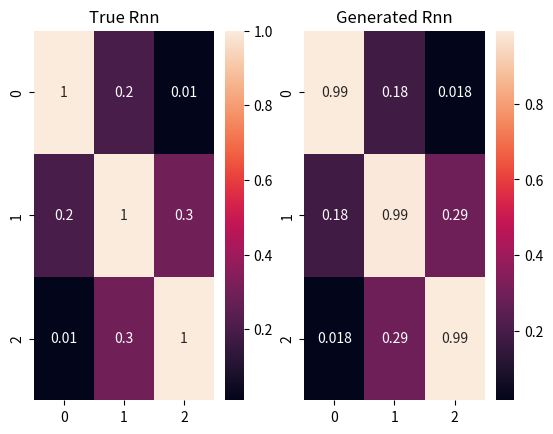

The script that saved this image:
"""
@file noise.py
@brief Noise generator functions

Functions for generating various noise fields
including white, colored, Toeplitz, Block Diagonal,
etc...
"""
import numpy as np
import scipy as sc
import scipy.signal as ss
import matplotlib.pyplot as plt
import seaborn as sns

def structured_noise(Rnn, nsamples=1):
    """Generates noise samples of a prescribed covariance

    @param[in] Rnn Noise covariance matrix (MxM)
    @param[in] nsamples number of samples of noise distribution (default 1)

    @retval (Mxnsamples) ndarray of noise samples
    """
    # check matrix is square
    if((Rnn.ndim != 2) or (Rnn.shape[0] != Rnn.shape[1])):
        raise Exception(f"Input matrix Rnn is not square: shape {Rnn.shape}")
    # generate samples
    D, E = np.linalg.eig(Rnn)
    n = (1/np.sqrt(2)) * (np.random.randn(Rnn.shape[0], nsamples) + 
                            1j*np.random.randn(Rnn.shape[0], nsamples))
    return E @ np.diag(D)**0.5 @ n





if __name__ == "__main__":

    # test structureed noise
    Rnn = np.array([[1, 0.2, 0.01],
                    [0.2, 1, 0.3],
                    [0.01, 0.3, 1]])

    n = structured_noise(Rnn, nsamples=10000)
    Rnn_est = (1/n.shape[-1]) * n @ (n.conj().T)

    # show
    fig, ax = plt.subplots(1,2)
    sns.heatmap(np.abs(Rnn), ax=ax[0], annot=True)
    ax[0].set_title("True Rnn")
    sns.heatmap(np.abs(Rnn_est), ax=ax[1], annot=True)
    ax[1].set_title("Generated Rnn")
    plt.show()
